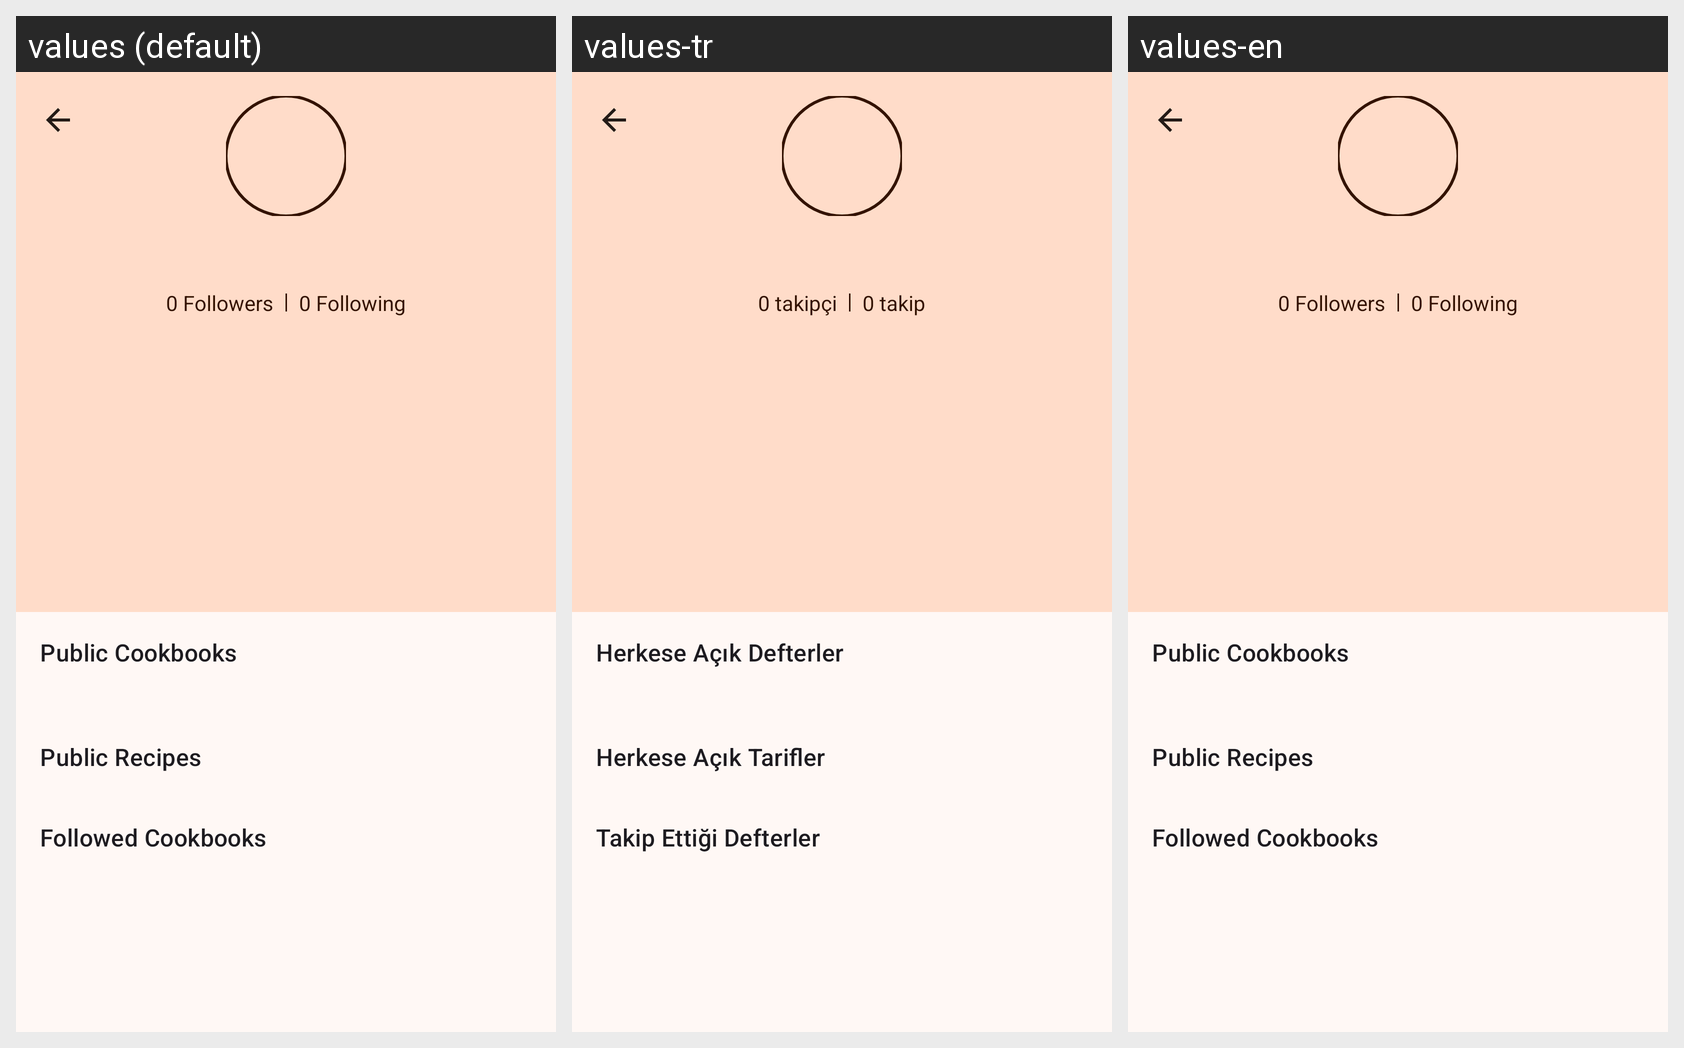

Locale-by-locale string values for the Android screen shown in this grid:
Android screen res/layout/activity_public_profile.xml rendered under 3 locales, left to right: values (default), values-tr, values-en. Device: Nexus 5 (rendered at 1080×1920; each locale shown at half size, 540×960, under a caption strip naming it); theme Theme.RecipeBookPro.NoActionBar.
Strings drawn on this screen, with the default value and each locale's value (text and hints the layout hard-codes, and strings that could not be matched under every locale, appear in the picture but are not listed):

followers_count_default
  values: 0 Followers
  values-tr: 0 takipçi
  values-en: 0 Followers

following_count_default
  values: 0 Following
  values-tr: 0 takip
  values-en: 0 Following

public_cookbooks
  values: Public Cookbooks
  values-tr: Herkese Açık Defterler
  values-en: Public Cookbooks

public_recipes
  values: Public Recipes
  values-tr: Herkese Açık Tarifler
  values-en: Public Recipes

followed_cookbooks
  values: Followed Cookbooks
  values-tr: Takip Ettiği Defterler
  values-en: Followed Cookbooks
